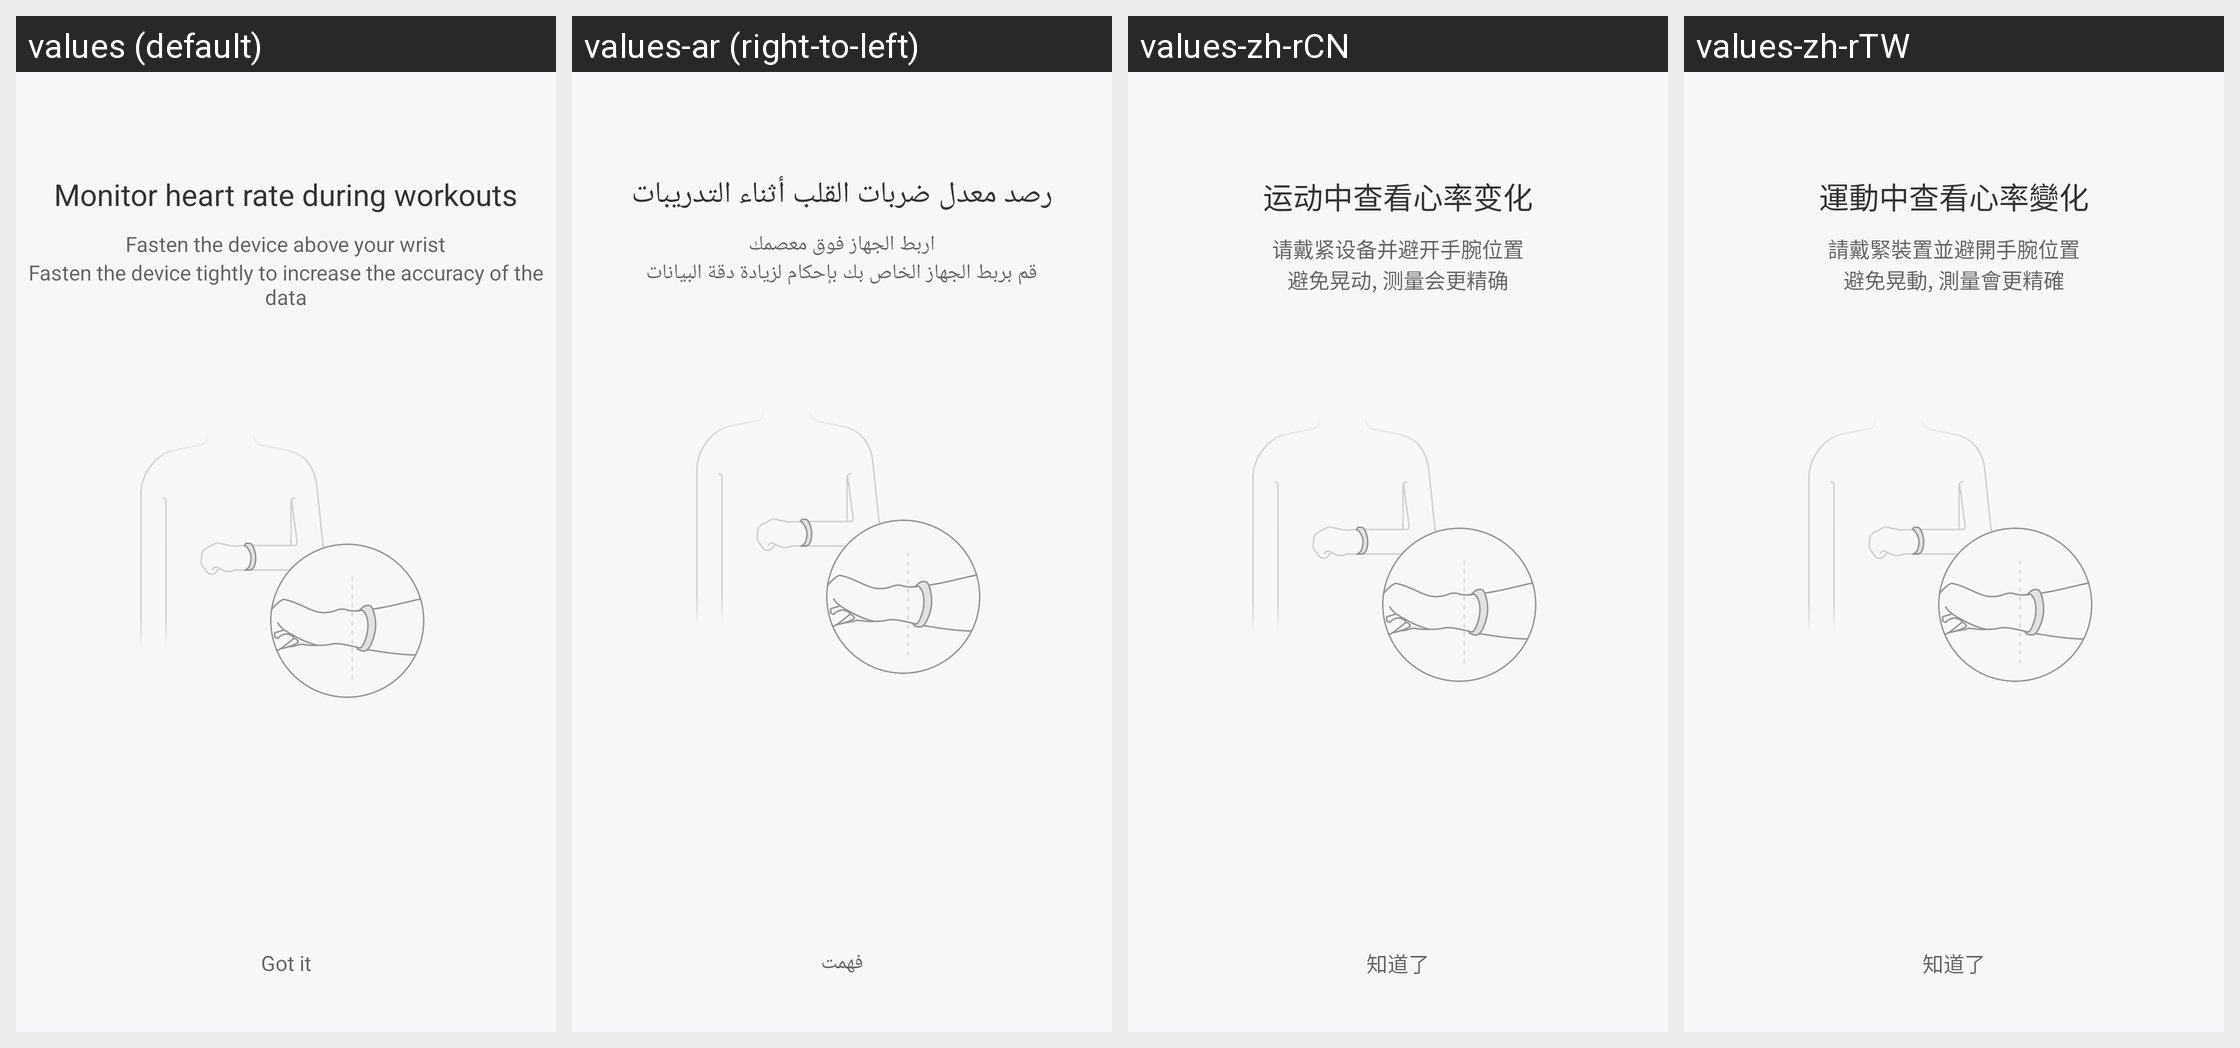

For this localized Android screen grid, give each drawn string resource with its value in every locale shown.
Android screen res/layout/fragment_train_hr_tips.xml rendered under 4 locales, left to right: values (default), values-ar (right-to-left), values-zh-rCN, values-zh-rTW. Device: Nexus 5 (rendered at 1080×1920; each locale shown at half size, 540×960, under a caption strip naming it); theme FullScreenStyle.
Other locales in the repository, not shown: values-af, values-am, values-az-rAZ, values-bn, values-ca, values-cs, values-da, values-de, values-en-rAU, values-en-rGB, values-en-rIN, values-en-rSS, values-es, values-es-rES, values-es-rUS, values-et-rEE, values-eu-rES, values-fa, values-fa-rIR, values-fi, values-fr, values-fr-rCA, values-gl-rES, values-gu, values-gu-rIN, values-ha-rNG, values-hr, values-hu, values-hy-rAM, values-in, values-is-rIS, values-it, values-iw, values-iw-rIL, values-ja, values-ka-rGE, values-kk-rKZ, values-km-rKH, values-kn, values-ko, values-ky-rKG, values-lo-rLA, values-lt, values-lv, values-mk-rMK, values-ml, values-mn-rMN, values-mr, values-ms, values-ms-rMY, values-nb, values-ne-rIN, values-ne-rNP, values-nl, values-or-rIN, values-pa, values-pl, values-pt, values-pt-rBR, values-pt-rPT, values-ro, values-si-rLK, values-sk, values-sl, values-sq-rAL, values-sr, values-sv, values-sw, values-ta, values-te, values-tl, values-tr, values-ur, values-ur-rIN, values-ur-rPK, values-uz-rUZ, values-vi, values-zh-rHK, values-zu.
Strings drawn on this screen, with the default value and each locale's value (text and hints the layout hard-codes, and strings that could not be matched under every locale, appear in the picture but are not listed):

training_before_hr_prompt_title
  values: Monitor heart rate during workouts
  values-ar: رصد معدل ضربات القلب أثناء التدريبات
  values-zh-rCN: 运动中查看心率变化
  values-zh-rTW: 運動中查看心率變化

training_before_hr_prompt_content
  values: Fasten the device above your wrist
  values-ar: اربط الجهاز فوق معصمك
  values-zh-rCN: 请戴紧设备并避开手腕位置
  values-zh-rTW: 請戴緊裝置並避開手腕位置

training_before_hr_prompt_notice
  values: Fasten the device tightly to increase the accuracy of the data
  values-ar: قم بربط الجهاز الخاص بك بإحكام لزيادة دقة البيانات
  values-zh-rCN: 避免晃动, 测量会更精确
  values-zh-rTW: 避免晃動, 測量會更精確

i_know
  values: Got it
  values-ar: فهمت
  values-zh-rCN: 知道了
  values-zh-rTW: 知道了
